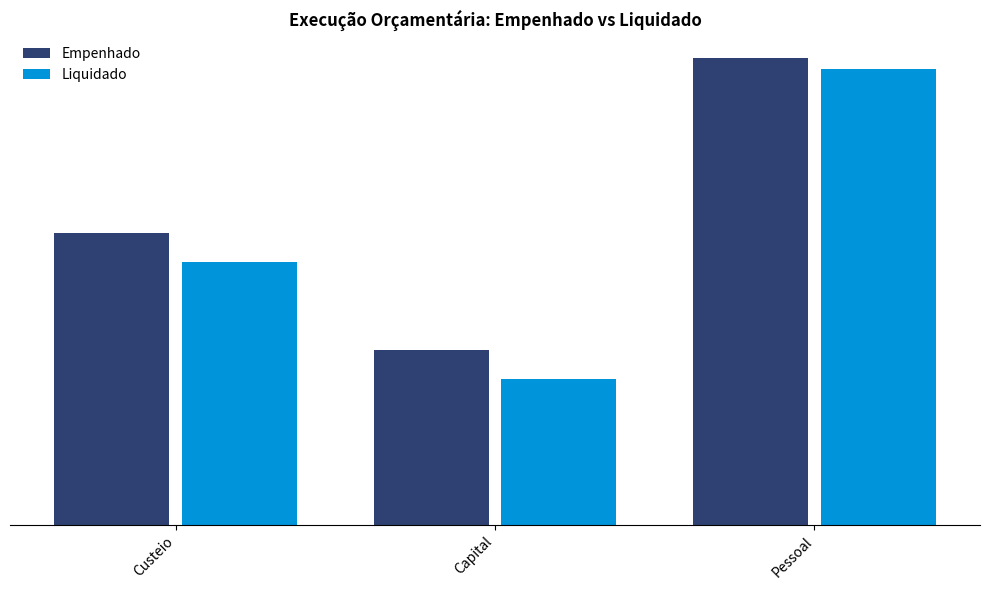
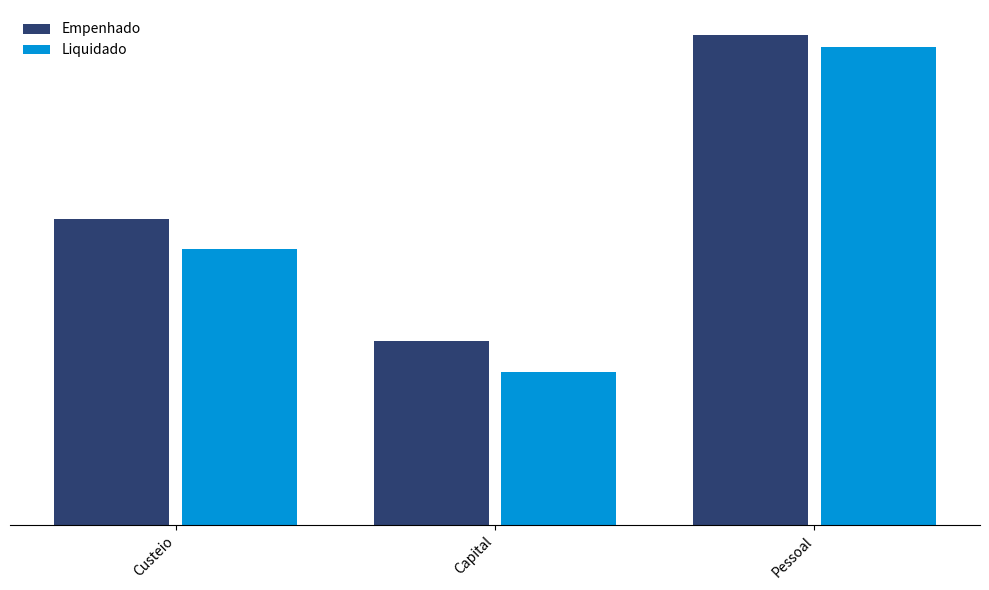

Source code (Python) for these figures, in order:
"""Grouped bar chart generator for ATS-02 report.

Generates grouped (side-by-side) bar charts for comparative analysis
(e.g., Empenhado vs Liquidado).
"""

import io
import base64
from typing import List, Dict, Tuple, Optional

try:
    import matplotlib

    matplotlib.use("Agg")  # Non-interactive backend
    import matplotlib.pyplot as plt
    import matplotlib.ticker as ticker
    import numpy as np
except ImportError:
    raise ImportError(
        "matplotlib and numpy are required for chart generation. "
        "Install them with: pip install matplotlib numpy"
    )


def generate_grouped_bar(
    labels: List[str],
    series: Dict[str, List[float]],
    colors: Optional[Dict[str, str]] = None,
    figsize: Tuple[float, float] = (10, 6),
    title: Optional[str] = None,
    horizontal: bool = False,
    image_format: str = "svg",
    output_format: str = "base64",
) -> str:
    """Generate a grouped bar chart.

    Args:
        labels: X-axis labels (e.g., categories)
        series: Dictionary mapping series names to values
                e.g., {"Empenhado": [50, 30, 80], "Liquidado": [45, 25, 78]}
        colors: Optional dictionary mapping series names to colors
        figsize: Figure size (width, height) in inches
        title: Optional chart title
        horizontal: If True, creates horizontal grouped bars
        image_format: Image format ('svg' or 'png')
        output_format: 'raw' for raw content string, 'base64' for base64

    Returns:
        Base64-encoded image or raw image content as string
    """
    # Default color palette
    if colors is None:
        default_colors = ["#2E4172", "#0095DA", "#00C7B1", "#FFB81C", "#E63946"]
        colors = {name: default_colors[i % len(default_colors)] for i, name in enumerate(series.keys())}

    fig, ax = plt.subplots(figsize=figsize)

    # Prepare data
    series_names = list(series.keys())
    n_series = len(series_names)
    n_labels = len(labels)
    x = np.arange(n_labels)

    # Calculate bar width and positions
    total_width = 0.8
    bar_width = total_width / n_series
    offsets = np.linspace(
        -(total_width - bar_width) / 2, (total_width - bar_width) / 2, n_series
    )

    # Create grouped bars
    for i, series_name in enumerate(series_names):
        values = np.array(series[series_name])
        positions = x + offsets[i]

        if horizontal:
            bars = ax.barh(
                positions,
                values,
                bar_width * 0.9,  # Slight gap between bars
                label=series_name,
                color=colors.get(series_name, "#999999"),
            )
        else:
            bars = ax.bar(
                positions,
                values,
                bar_width * 0.9,  # Slight gap between bars
                label=series_name,
                color=colors.get(series_name, "#999999"),
            )

    # Configure axes
    if horizontal:
        ax.set_yticks(x)
        ax.set_yticklabels(labels)
        ax.spines["left"].set_visible(False)
        ax.spines["top"].set_visible(False)
        ax.spines["right"].set_visible(False)
    else:
        ax.set_xticks(x)
        ax.set_xticklabels(labels, rotation=45, ha="right")
        ax.spines["left"].set_visible(False)
        ax.spines["top"].set_visible(False)
        ax.spines["right"].set_visible(False)
        ax.tick_params(axis="y", which="both", left=False, length=0, labelleft=False)
        ax.set_yticks([])

    if title:
        ax.set_title(title, fontsize=12, fontweight="bold")

    # Add legend
    ax.legend(loc="best", frameon=False)

    # Add grid for readability
    if horizontal:
        ax.grid(axis="x", alpha=0.3, linestyle="--")
    else:
        ax.grid(axis="y", alpha=0.3, linestyle="--")
    ax.set_axisbelow(True)

    # Adjust layout
    plt.tight_layout()

    # Save to buffer
    buffer = io.BytesIO()
    plt.savefig(buffer, format=image_format, dpi=100, transparent=False, bbox_inches="tight")
    plt.close(fig)

    buffer.seek(0)
    image_data = buffer.read()

    if output_format == "base64":
        return base64.b64encode(image_data).decode("utf-8")
    return image_data.decode("utf-8" if image_format == "svg" else "latin-1")


# Example usage
if __name__ == "__main__":
    # Test data
    categories = ["Custeio", "Capital", "Pessoal"]
    execution_series = {
        "Empenhado": [50, 30, 80],
        "Liquidado": [45, 25, 78],
    }

    custom_colors = {
        "Empenhado": "#2E4172",
        "Liquidado": "#0095DA",
    }

    chart_b64 = generate_grouped_bar(
        labels=categories,
        series=execution_series,
        colors=custom_colors,
        title="Execução Orçamentária: Empenhado vs Liquidado",
    )

    print(f"Generated grouped bar chart: {len(chart_b64)} chars (base64)")

    # Save sample PNG
    with open("sample_grouped_bar.png", "wb") as f:
        png_bytes = generate_grouped_bar(
            labels=categories,
            series=execution_series,
            colors=custom_colors,
            output_format="png",
        )
        f.write(png_bytes.encode("latin-1"))

    print("Sample PNG saved to sample_grouped_bar.png")
